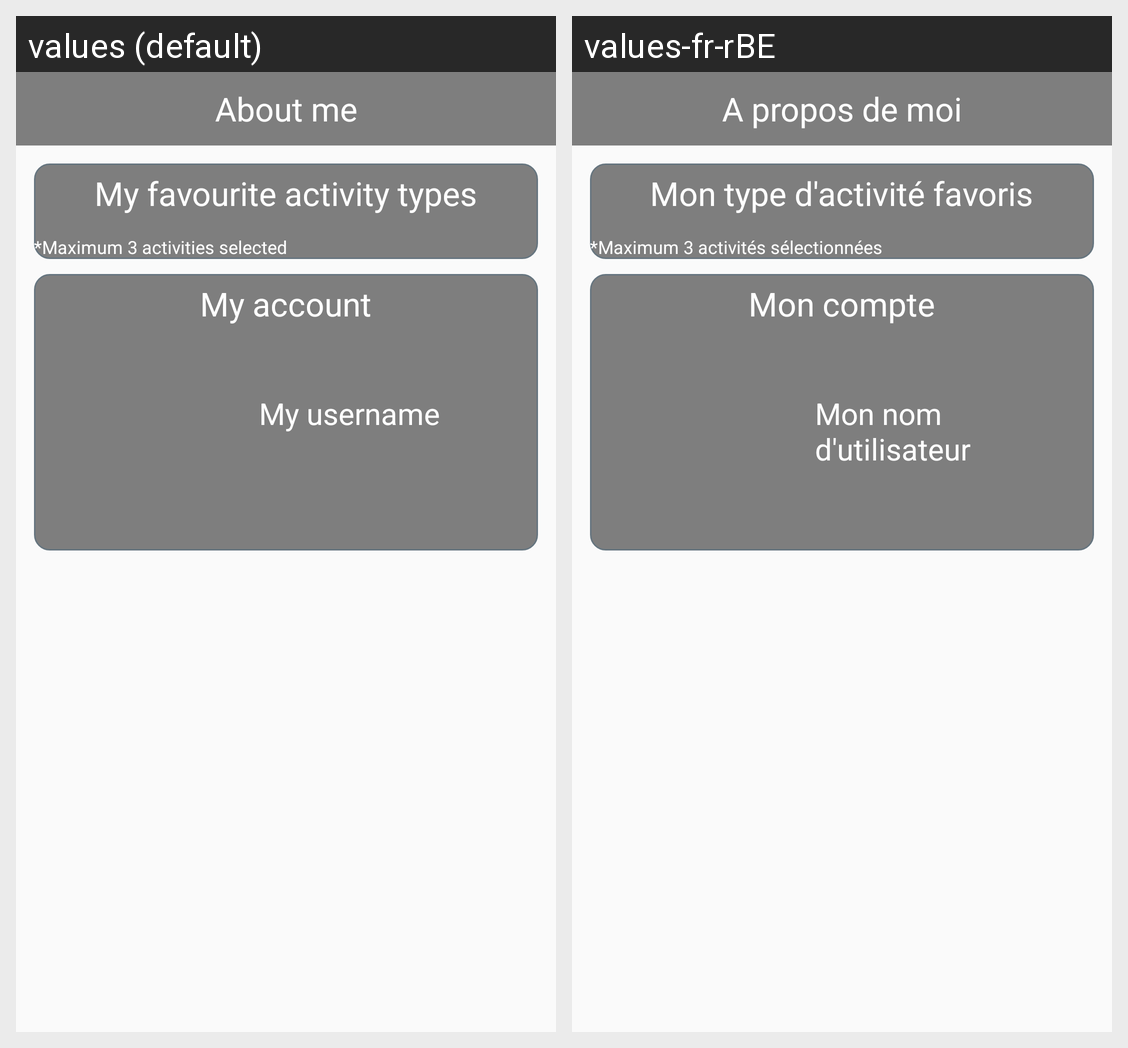

The Android screen above is rendered under two locales of the same app. Produce the string resources it draws, with the default and per-locale values.
Android screen res/layout/fragment_my_preferences.xml rendered under 2 locales, left to right: values (default), values-fr-rBE. Device: Nexus 5 (rendered at 1080×1920; each locale shown at half size, 540×960, under a caption strip naming it); theme AppTheme.
Strings drawn on this screen, with the default value and each locale's value (text and hints the layout hard-codes, and strings that could not be matched under every locale, appear in the picture but are not listed):

about_me
  values: About me
  values-fr-rBE: A propos de moi

favourite_activity_tag_title
  values: My favourite activity types
  values-fr-rBE: Mon type d'activité favoris

acti_tag_pref_limit
  values: *Maximum 3 activities selected
  values-fr-rBE: *Maximum 3 activités sélectionnées

my_account
  values: My account
  values-fr-rBE: Mon compte

my_username
  values: My username
  values-fr-rBE: Mon nom d'utilisateur
